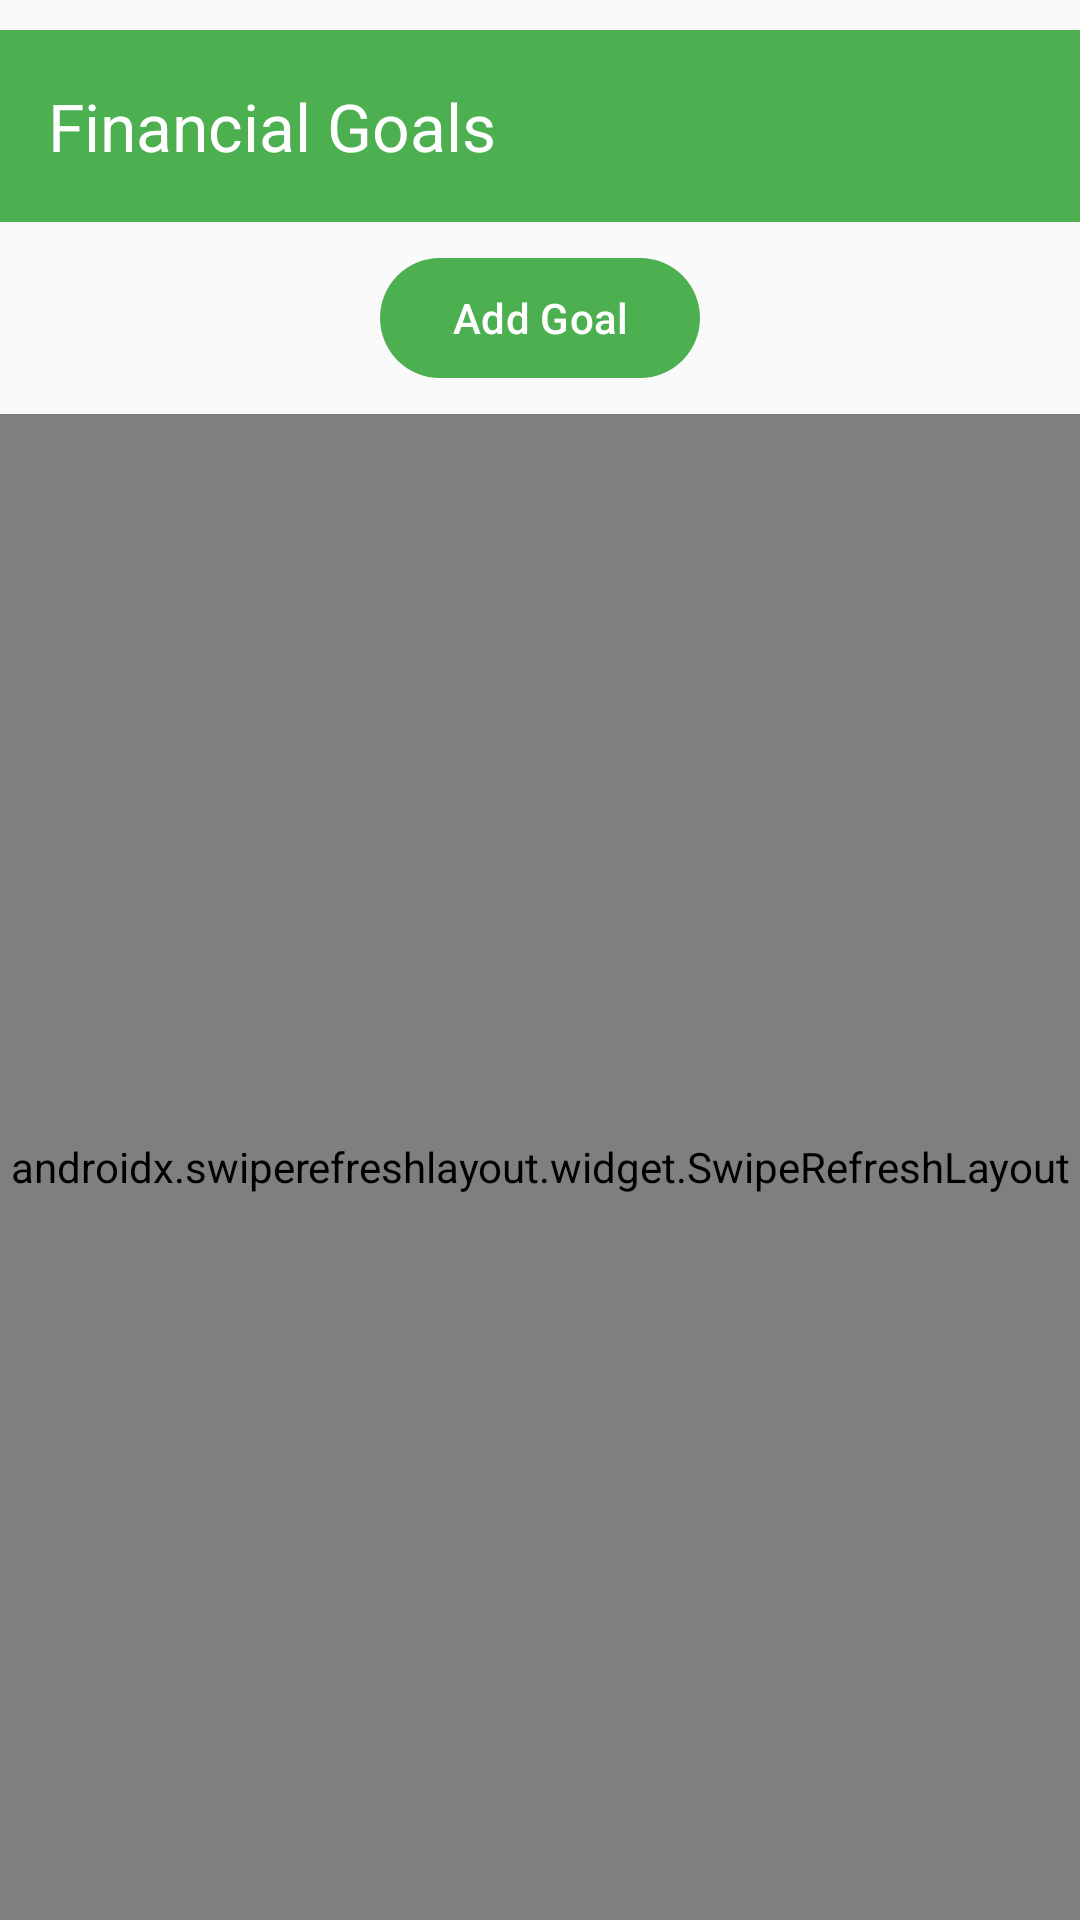

Reconstruct the res/layout file that produces this screen, plus the resources it refers to.
<!-- AndroidManifest.xml: application theme Theme.Expensetracker -->
<!-- res/layout/fragment_goals.xml -->
<?xml version="1.0" encoding="utf-8"?>
<androidx.constraintlayout.widget.ConstraintLayout xmlns:android="http://schemas.android.com/apk/res/android"
    xmlns:app="http://schemas.android.com/apk/res-auto"
    xmlns:tools="http://schemas.android.com/tools"
    android:layout_width="match_parent"
    android:layout_height="match_parent"
    android:background="@color/background_light"
    tools:context=".fragments.GoalsFragment">

    <androidx.appcompat.widget.Toolbar
        android:id="@+id/toolbar"
        android:layout_width="match_parent"
        android:layout_height="?attr/actionBarSize"
        android:layout_marginTop="10dp"
        android:background="?attr/colorPrimary"
        android:elevation="4dp"
        android:theme="@style/ThemeOverlay.AppCompat.Dark.ActionBar"
        app:layout_constraintTop_toTopOf="parent"
        app:title="@string/goals" />

    
    <com.google.android.material.button.MaterialButton
        android:id="@+id/addGoalButton"
        android:layout_width="wrap_content"
        android:layout_height="wrap_content"
        android:layout_marginTop="8dp"
        android:layout_marginBottom="8dp"
        android:text="@string/add_goal"
        android:textAllCaps="false"
        app:layout_constraintEnd_toEndOf="parent"
        app:layout_constraintStart_toStartOf="parent"
        app:layout_constraintTop_toBottomOf="@+id/toolbar" />

    <androidx.swiperefreshlayout.widget.SwipeRefreshLayout
        android:id="@+id/swipeRefreshLayout"
        android:layout_width="0dp"
        android:layout_height="0dp"
        android:layout_marginTop="8dp"
        app:layout_constraintBottom_toBottomOf="parent"
        app:layout_constraintEnd_toEndOf="parent"
        app:layout_constraintStart_toStartOf="parent"
        app:layout_constraintTop_toBottomOf="@+id/addGoalButton">

        <androidx.constraintlayout.widget.ConstraintLayout
            android:layout_width="match_parent"
            android:layout_height="match_parent">

            <androidx.recyclerview.widget.RecyclerView
                android:id="@+id/goalsRecyclerView"
                android:layout_width="match_parent"
                android:layout_height="match_parent"
                android:clipToPadding="false"
                android:padding="8dp"
                app:layoutManager="androidx.recyclerview.widget.LinearLayoutManager"
                tools:listitem="@layout/item_goal" />

            
            <androidx.constraintlayout.widget.Group
                android:id="@+id/emptyStateGroup"
                android:layout_width="wrap_content"
                android:layout_height="wrap_content"
                android:visibility="gone"
                app:constraint_referenced_ids="emptyStateImage,emptyStateText,emptyStateSubtext" />

            <ImageView
                android:id="@+id/emptyStateImage"
                android:layout_width="120dp"
                android:layout_height="120dp"
                android:src="@android:drawable/ic_menu_myplaces"
                android:tint="@color/text_secondary"
                app:layout_constraintBottom_toBottomOf="parent"
                app:layout_constraintEnd_toEndOf="parent"
                app:layout_constraintStart_toStartOf="parent"
                app:layout_constraintTop_toTopOf="parent"
                app:layout_constraintVertical_bias="0.4" />

            <TextView
                android:id="@+id/emptyStateText"
                android:layout_width="wrap_content"
                android:layout_height="wrap_content"
                android:layout_marginTop="16dp"
                android:text="@string/no_goals_yet"
                android:textAppearance="@style/TextAppearance.AppCompat.Medium"
                android:textColor="@color/text_primary"
                app:layout_constraintEnd_toEndOf="parent"
                app:layout_constraintStart_toStartOf="parent"
                app:layout_constraintTop_toBottomOf="@+id/emptyStateImage" />

            <TextView
                android:id="@+id/emptyStateSubtext"
                android:layout_width="wrap_content"
                android:layout_height="wrap_content"
                android:layout_marginTop="8dp"
                android:gravity="center"
                android:paddingStart="32dp"
                android:paddingEnd="32dp"
                android:text="@string/add_goal_prompt"
                android:textColor="@color/text_secondary"
                app:layout_constraintEnd_toEndOf="parent"
                app:layout_constraintStart_toStartOf="parent"
                app:layout_constraintTop_toBottomOf="@+id/emptyStateText" />

        </androidx.constraintlayout.widget.ConstraintLayout>
    </androidx.swiperefreshlayout.widget.SwipeRefreshLayout>

    <ProgressBar
        android:id="@+id/progressBar"
        style="?android:attr/progressBarStyle"
        android:layout_width="wrap_content"
        android:layout_height="wrap_content"
        android:visibility="gone"
        app:layout_constraintBottom_toBottomOf="parent"
        app:layout_constraintEnd_toEndOf="parent"
        app:layout_constraintStart_toStartOf="parent"
        app:layout_constraintTop_toTopOf="parent" />

</androidx.constraintlayout.widget.ConstraintLayout>
<!-- res/layout/item_goal.xml (included above) -->
<?xml version="1.0" encoding="utf-8"?>
<com.google.android.material.card.MaterialCardView xmlns:android="http://schemas.android.com/apk/res/android"
    xmlns:app="http://schemas.android.com/apk/res-auto"
    xmlns:tools="http://schemas.android.com/tools"
    android:layout_width="match_parent"
    android:layout_height="wrap_content"
    android:layout_margin="8dp"
    app:cardCornerRadius="8dp"
    app:cardElevation="4dp">

    <androidx.constraintlayout.widget.ConstraintLayout
        android:layout_width="match_parent"
        android:layout_height="wrap_content"
        android:padding="16dp">

        <TextView
            android:id="@+id/goalNameTextView"
            android:layout_width="0dp"
            android:layout_height="wrap_content"
            android:textSize="18sp"
            android:textStyle="bold"
            android:textColor="@color/primary"
            app:layout_constraintEnd_toEndOf="parent"
            app:layout_constraintStart_toStartOf="parent"
            app:layout_constraintTop_toTopOf="parent"
            tools:text="Beach Trip" />

        <TextView
            android:id="@+id/goalDescriptionTextView"
            android:layout_width="0dp"
            android:layout_height="wrap_content"
            android:layout_marginTop="4dp"
            android:ellipsize="end"
            android:maxLines="2"
            android:textColor="@color/text_secondary"
            app:layout_constraintEnd_toEndOf="parent"
            app:layout_constraintStart_toStartOf="parent"
            app:layout_constraintTop_toBottomOf="@+id/goalNameTextView"
            tools:text="Family vacation to the beach in summer 2025" />

        <com.google.android.material.progressindicator.LinearProgressIndicator
            android:id="@+id/goalProgressIndicator"
            android:layout_width="0dp"
            android:layout_height="wrap_content"
            android:layout_marginTop="12dp"
            app:layout_constraintEnd_toEndOf="parent"
            app:layout_constraintStart_toStartOf="parent"
            app:layout_constraintTop_toBottomOf="@+id/goalDescriptionTextView"
            app:trackCornerRadius="4dp"
            app:trackThickness="8dp"
            tools:progress="75" />

        <TextView
            android:id="@+id/goalProgressTextView"
            android:layout_width="wrap_content"
            android:layout_height="wrap_content"
            android:layout_marginTop="4dp"
            android:textColor="@color/primary"
            android:textSize="14sp"
            app:layout_constraintStart_toStartOf="parent"
            app:layout_constraintTop_toBottomOf="@+id/goalProgressIndicator"
            tools:text="75%" />

        <TextView
            android:id="@+id/goalAmountTextView"
            android:layout_width="wrap_content"
            android:layout_height="wrap_content"
            android:layout_marginTop="4dp"
            android:textColor="@color/text_primary"
            android:textSize="14sp"
            app:layout_constraintEnd_toEndOf="parent"
            app:layout_constraintTop_toBottomOf="@+id/goalProgressIndicator"
            tools:text="$7,500 / $10,000" />

        <LinearLayout
            android:layout_width="match_parent"
            android:layout_height="wrap_content"
            android:layout_marginTop="16dp"
            android:orientation="horizontal"
            app:layout_constraintBottom_toBottomOf="parent"
            app:layout_constraintEnd_toEndOf="parent"
            app:layout_constraintStart_toStartOf="parent"
            app:layout_constraintTop_toBottomOf="@+id/goalAmountTextView">

            <com.google.android.material.button.MaterialButton
                android:id="@+id/depositButton"
                style="@style/Widget.MaterialComponents.Button.OutlinedButton"
                android:layout_width="0dp"
                android:layout_height="wrap_content"
                android:layout_marginEnd="4dp"
                android:layout_weight="1"
                android:text="@string/deposit"
                android:textColor="@color/primary"
                app:strokeColor="@color/primary" />

            <com.google.android.material.button.MaterialButton
                android:id="@+id/withdrawButton"
                style="@style/Widget.MaterialComponents.Button.OutlinedButton"
                android:layout_width="0dp"
                android:layout_height="wrap_content"
                android:layout_marginStart="4dp"
                android:layout_weight="1"
                android:text="@string/withdraw"
                android:textColor="@color/accent"
                app:strokeColor="@color/accent" />
        </LinearLayout>
    </androidx.constraintlayout.widget.ConstraintLayout>
</com.google.android.material.card.MaterialCardView>
<!-- resources referenced by this layout -->
<resources>
  <color name="accent">#8BC34A</color>
  <color name="background_light">#FAFAFA</color>
  <color name="primary">#4CAF50</color>
  <color name="text_primary">#212121</color>
  <color name="text_secondary">#757575</color>
  <string name="add_goal">Add Goal</string>
  <string name="add_goal_prompt">Create a financial goal to start saving</string>
  <string name="deposit">Deposit</string>
  <string name="goals">Financial Goals</string>
  <string name="no_goals_yet">You don\'t have any goals yet</string>
  <string name="withdraw">Withdraw</string>
  <style name="Theme.Expensetracker" parent="Base.Theme.Expensetracker" />
  <style name="Base.Theme.Expensetracker" parent="Theme.Material3.DayNight.NoActionBar">
          
          <item name="colorPrimary">@color/primary</item>
          <item name="colorPrimaryDark">@color/primary_dark</item>
          <item name="colorAccent">@color/accent</item>
          <item name="android:windowBackground">@color/background_light</item>
          <item name="android:textColorPrimary">@color/text_primary</item>
          <item name="android:textColorSecondary">@color/text_secondary</item>
          <item name="android:textColorHint">@color/text_hint</item>
      </style>
  <color name="primary_dark">#388E3C</color>
  <color name="text_hint">#BDBDBD</color>
</resources>
